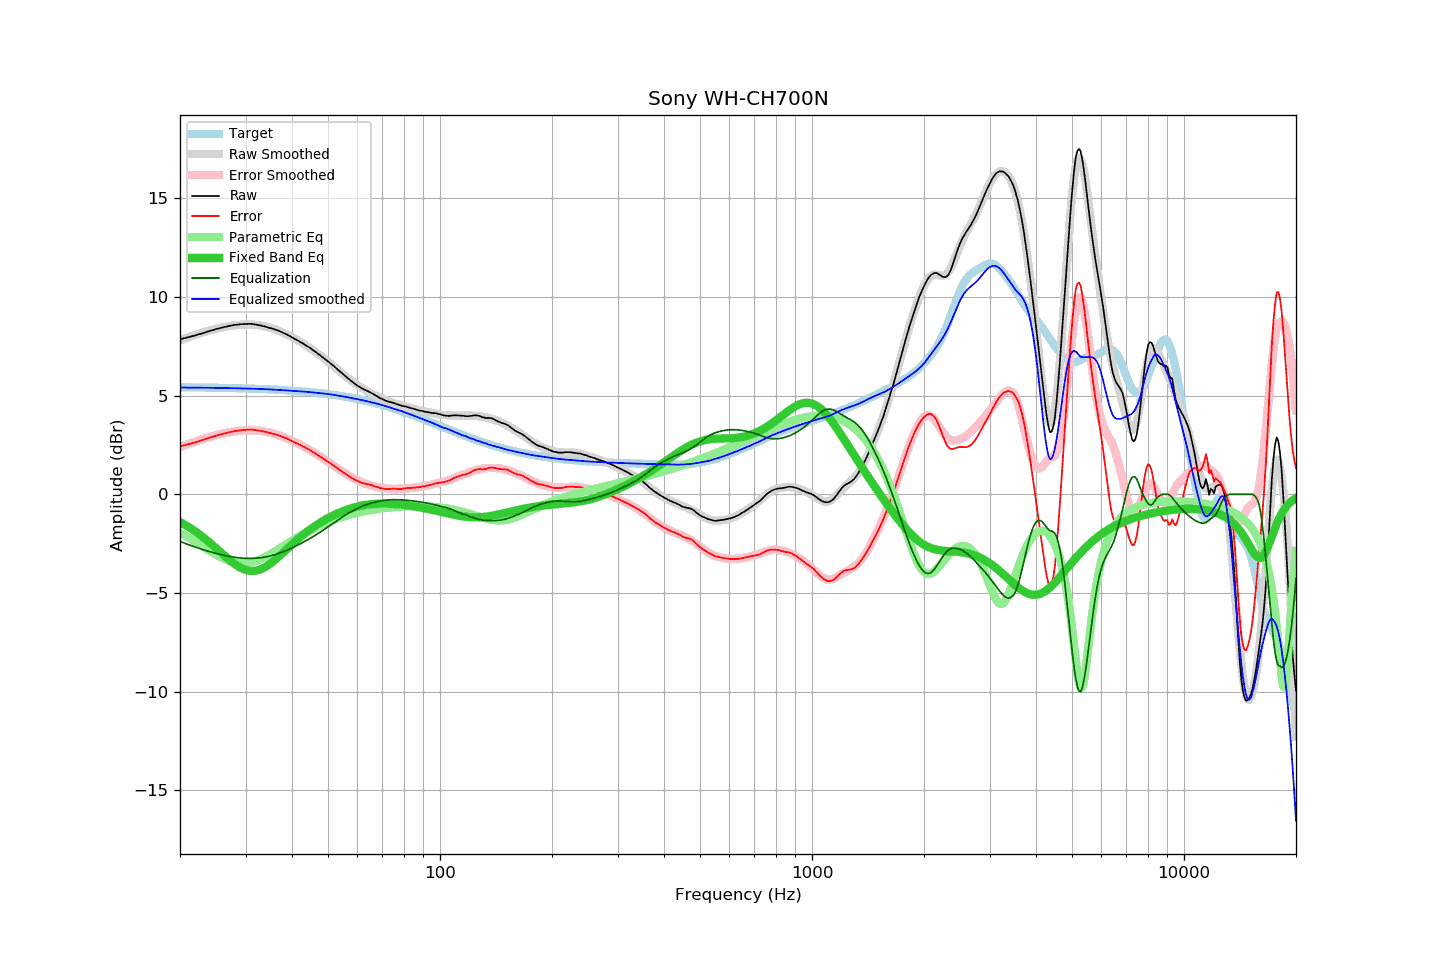

The data file committed next to this chart (first rows):
frequency, raw, error, smoothed, error_smoothed, equalization, parametric_eq, equalized_raw, equalized_smoothed, target
20, 7.86, 2.43, 7.81, 2.39, -2.39, -1.41, 5.46, 5.42, 5.43
21, 7.96, 2.53, 7.95, 2.54, -2.54, -1.63, 5.42, 5.41, 5.42
22, 8.06, 2.64, 8.09, 2.68, -2.68, -1.88, 5.38, 5.41, 5.42
23, 8.17, 2.75, 8.20, 2.80, -2.80, -2.15, 5.37, 5.41, 5.41
24, 8.28, 2.87, 8.31, 2.90, -2.90, -2.43, 5.37, 5.40, 5.41
25, 8.38, 2.97, 8.39, 3.00, -3.00, -2.73, 5.38, 5.40, 5.40
26, 8.46, 3.06, 8.47, 3.07, -3.07, -3.02, 5.38, 5.39, 5.40
27, 8.53, 3.14, 8.52, 3.14, -3.14, -3.29, 5.39, 5.39, 5.39
28, 8.59, 3.20, 8.57, 3.19, -3.19, -3.52, 5.40, 5.38, 5.38
29, 8.62, 3.24, 8.59, 3.22, -3.22, -3.71, 5.39, 5.37, 5.38
30, 8.64, 3.27, 8.61, 3.24, -3.24, -3.83, 5.39, 5.36, 5.37
31, 8.65, 3.29, 8.61, 3.25, -3.25, -3.89, 5.40, 5.36, 5.36
32, 8.61, 3.26, 8.59, 3.24, -3.24, -3.87, 5.37, 5.35, 5.35
33, 8.56, 3.22, 8.55, 3.21, -3.21, -3.80, 5.35, 5.34, 5.34
34, 8.50, 3.17, 8.50, 3.17, -3.17, -3.67, 5.32, 5.33, 5.33
35, 8.43, 3.11, 8.44, 3.12, -3.12, -3.51, 5.31, 5.32, 5.32
36, 8.36, 3.05, 8.36, 3.06, -3.06, -3.33, 5.30, 5.30, 5.31
37, 8.28, 2.98, 8.28, 2.98, -2.98, -3.13, 5.29, 5.29, 5.30
38, 8.18, 2.89, 8.18, 2.90, -2.90, -2.93, 5.28, 5.28, 5.28
39, 8.08, 2.81, 8.08, 2.81, -2.81, -2.73, 5.26, 5.27, 5.27
40, 7.96, 2.70, 7.97, 2.72, -2.72, -2.54, 5.24, 5.25, 5.26
41, 7.85, 2.60, 7.86, 2.62, -2.62, -2.36, 5.22, 5.24, 5.24
42, 7.74, 2.51, 7.75, 2.52, -2.52, -2.19, 5.21, 5.22, 5.23
43, 7.63, 2.41, 7.63, 2.42, -2.42, -2.03, 5.21, 5.21, 5.21
44, 7.51, 2.31, 7.51, 2.31, -2.31, -1.89, 5.19, 5.19, 5.20
45, 7.39, 2.21, 7.38, 2.21, -2.21, -1.75, 5.18, 5.18, 5.18
46, 7.26, 2.10, 7.26, 2.10, -2.10, -1.62, 5.16, 5.16, 5.16
47, 7.13, 1.98, 7.13, 1.99, -1.99, -1.50, 5.14, 5.14, 5.14
48, 7.00, 1.87, 7.00, 1.87, -1.87, -1.40, 5.12, 5.12, 5.12
49, 6.87, 1.76, 6.87, 1.76, -1.76, -1.30, 5.11, 5.10, 5.10
50, 6.74, 1.66, 6.73, 1.65, -1.65, -1.20, 5.09, 5.08, 5.08
51, 6.61, 1.55, 6.60, 1.54, -1.54, -1.12, 5.07, 5.06, 5.06
52, 6.48, 1.44, 6.47, 1.43, -1.43, -1.04, 5.05, 5.04, 5.04
53, 6.34, 1.32, 6.33, 1.32, -1.32, -0.97, 5.02, 5.01, 5.02
54, 6.21, 1.22, 6.20, 1.22, -1.22, -0.90, 4.99, 4.98, 4.99
55, 6.08, 1.11, 6.07, 1.12, -1.12, -0.84, 4.96, 4.96, 4.97
56, 5.95, 1.00, 5.95, 1.02, -1.02, -0.79, 4.93, 4.93, 4.94
57, 5.83, 0.91, 5.84, 0.93, -0.93, -0.74, 4.89, 4.91, 4.92
58, 5.72, 0.83, 5.73, 0.85, -0.85, -0.69, 4.86, 4.88, 4.89
59, 5.61, 0.74, 5.63, 0.78, -0.78, -0.65, 4.83, 4.85, 4.86
60, 5.51, 0.67, 5.53, 0.71, -0.71, -0.62, 4.80, 4.83, 4.83
61, 5.43, 0.62, 5.44, 0.65, -0.65, -0.58, 4.78, 4.80, 4.81
62, 5.35, 0.57, 5.36, 0.59, -0.59, -0.56, 4.76, 4.77, 4.78
63, 5.29, 0.54, 5.28, 0.54, -0.54, -0.54, 4.75, 4.74, 4.75
64, 5.23, 0.51, 5.21, 0.50, -0.50, -0.52, 4.73, 4.71, 4.72
65, 5.17, 0.48, 5.13, 0.46, -0.46, -0.50, 4.71, 4.68, 4.69
66, 5.10, 0.44, 5.07, 0.42, -0.42, -0.49, 4.68, 4.65, 4.65
67, 5.02, 0.39, 5.01, 0.39, -0.39, -0.48, 4.63, 4.62, 4.62
68, 4.96, 0.37, 4.95, 0.36, -0.36, -0.47, 4.59, 4.59, 4.59
69, 4.88, 0.32, 4.90, 0.34, -0.34, -0.47, 4.54, 4.55, 4.56
70, 4.83, 0.30, 4.84, 0.32, -0.32, -0.47, 4.51, 4.52, 4.52
71, 4.77, 0.28, 4.79, 0.31, -0.31, -0.47, 4.46, 4.49, 4.49
72, 4.73, 0.27, 4.74, 0.29, -0.29, -0.47, 4.44, 4.45, 4.46
73, 4.69, 0.26, 4.70, 0.28, -0.28, -0.48, 4.41, 4.42, 4.42
74, 4.67, 0.28, 4.66, 0.27, -0.27, -0.48, 4.39, 4.38, 4.39
75, 4.64, 0.28, 4.62, 0.27, -0.27, -0.49, 4.37, 4.35, 4.35
76, 4.60, 0.28, 4.59, 0.27, -0.27, -0.50, 4.33, 4.31, 4.32
77, 4.56, 0.28, 4.55, 0.27, -0.27, -0.51, 4.28, 4.28, 4.28
78, 4.52, 0.27, 4.52, 0.28, -0.28, -0.52, 4.24, 4.25, 4.25
79, 4.49, 0.28, 4.50, 0.28, -0.28, -0.53, 4.20, 4.21, 4.21
... 553 more rows
